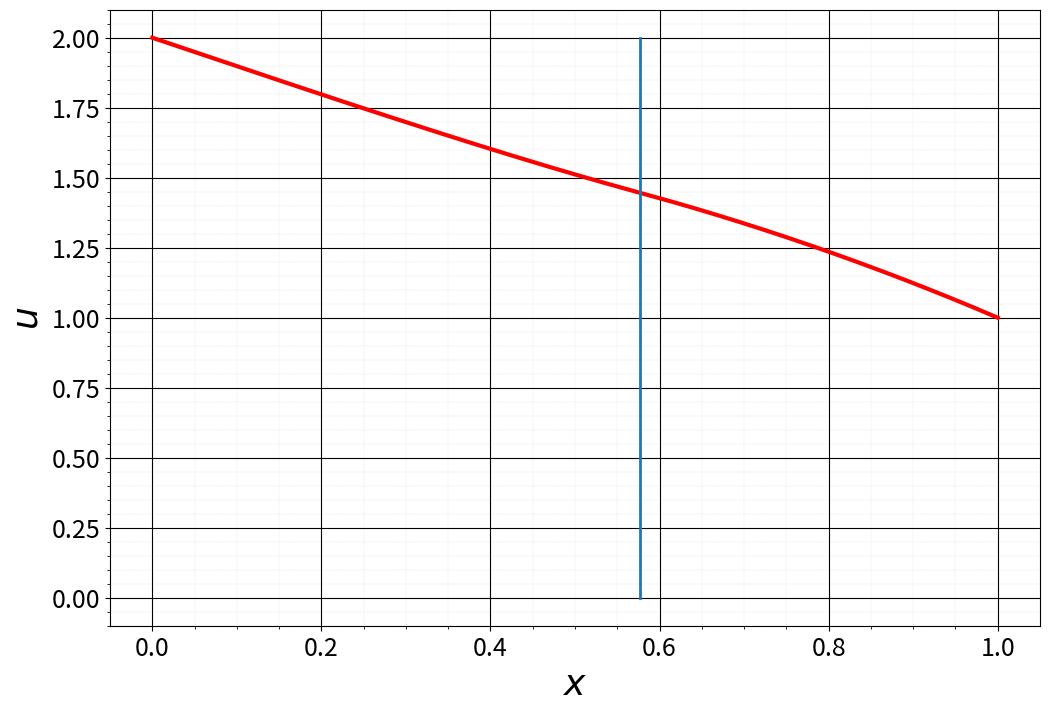

Here is the Python script that generated this plot:
#!/usr/bin/python3

import numpy as np
from matplotlib import pyplot as plt


h = 1e-5
x_0 = 1 / np.sqrt(3)


def k(x):
    return np.exp(-x)


def q(x):
    if x < x_0:
        return x ** 3
    else:
        return x


def f(x):
    if x < x_0:
        return x * x - 1
    else:
        return 1


def TridiagonalMatrix(left_u, right_u, h):
    L = int(1 / h)

    
    l_a = int(np.floor(x_0 / h))
    l_b = l_a + 1

    x = np.zeros(L + 1)
    for l in range(0, L + 1):
        x[l] = l * h

    u = np.zeros(L + 1)
    u[0] = left_u
    u[L] = right_u

    a = np.zeros(L + 1)
    b = np.zeros(L + 1)
    c = np.zeros(L + 1)
    d = np.zeros(L + 1)
    alpha = np.zeros(L + 1)
    beta  = np.zeros(L + 1)


    # l in [1, l_a - 1]
    for l in range(1, l_a):
        a[l] = k((l + 0.5) * h)
        b[l] = -( k((l + 0.5) * h) + k((l - 0.5) * h) + q(l * h) * h * h )
        c[l] = k((l - 0.5) * h)
        d[l] = -f(l * h) * h * h


    # l in [l_b + 1, L - 1]
    for l in range(l_b + 1, L):
        a[l] = k((l + 0.5) * h)
        b[l] = -( k((l + 0.5) * h) + k((l - 0.5) * h) + q(l * h) * h * h )
        c[l] = k((l - 0.5) * h)
        d[l] = -f(l * h) * h * h


    alpha[1] = -a[1] / b[1]
    beta[1]  = (d[1] - c[1] * left_u) / b[1]

    alpha[L - 1] = -c[L - 1] / b[L - 1]
    beta[L - 1]  = (d[L - 1] - c[L - 1] * right_u) / b[L - 1]


    # l in [2, l_a - 1]
    for l in range(2, l_a):
        alpha[l] = -a[l] / (b[l] + c[l] * alpha[l - 1])
        beta[l]  = (d[l] - c[l] * beta[l - 1]) / (b[l] + c[l] * alpha[l - 1])


    # l in [L - 2, l_b + 1]
    for l in range(L - 2, l_b, -1):
        alpha[l] = -c[l] / (b[l] + a[l] * alpha[l + 1])
        beta[l]  = (d[l] - a[l] * beta[l + 1]) / (b[l] + a[l] * alpha[l + 1])


    u[l_a] = (k(l_a * h) * beta[l_a - 1] + k(l_b * h) * beta[l_b + 1]) / (k(l_a * h) * (1 - alpha[l_a - 1]) + k(l_b * h) * (1 - alpha[l_b + 1]))
    u[l_b] = u[l_a].copy()

    u[l_a - 1] = alpha[l_a - 1] * u[l_a] + beta[l_a - 1]
    u[l_b + 1] = alpha[l_b + 1] * u[l_b] + beta[l_b + 1]


    for l in range(l_a - 1, 0, -1):
        u[l] = alpha[l] * u[l + 1] + beta[l]

    for l in range(l_b + 1, L):
        u[l] = alpha[l] * u[l - 1] + beta[l]


    return x, u



def main():

    x, u = TridiagonalMatrix(2, 1, h)

    fig, ax = plt.subplots(figsize=[12, 8])

    plt.plot(x, u, color='red',  linewidth=3)

    plt.ticklabel_format(style='plain')

    plt.minorticks_on()
    plt.grid(which='major', color='black', linestyle='-')
    plt.grid(which='minor', color='0.65', linestyle='--', linewidth=0.1)

    plt.xlabel(r'$x$', fontsize=26)
    plt.ylabel(r'$u$', fontsize=26)

    plt.xticks(fontsize=18)
    plt.yticks(fontsize=18)

    plt.plot([x_0, x_0], [0, 2], linewidth=2)

    plt.show()

    return

if __name__ == "__main__":
    main()